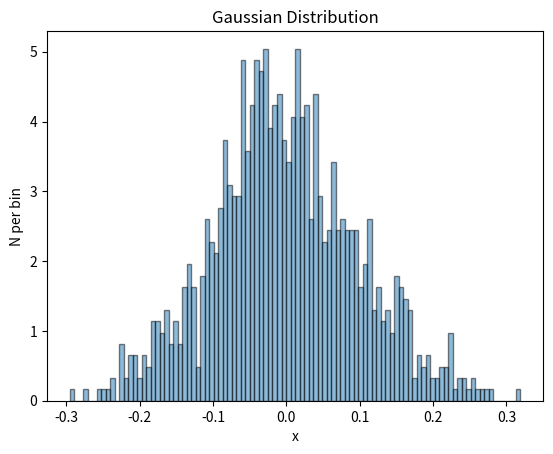

Here is the Python script that generated this plot:
import matplotlib.pyplot as plt
import numpy as np

# Using numpy's normal Gaussian distribution generate 1000 
# random numbers distributed uniformly between [0,1]
n = 1000

mu, sigma = 0, 0.1
x = np.random.normal(loc=mu, scale=sigma, size=n)

# Histogram into 100 bins
count, bins, ignored = plt.hist(x, 100, density=True, alpha=0.5, edgecolor='black')

# Labels
plt.title('Gaussian Distribution')
plt.ylabel('N per bin')
plt.xlabel('x')

# Plot histogram
plt.show()

# Save as pdf
plt.savefig('session10_histogram.pdf', bbox_inches='tight', facecolor='white')